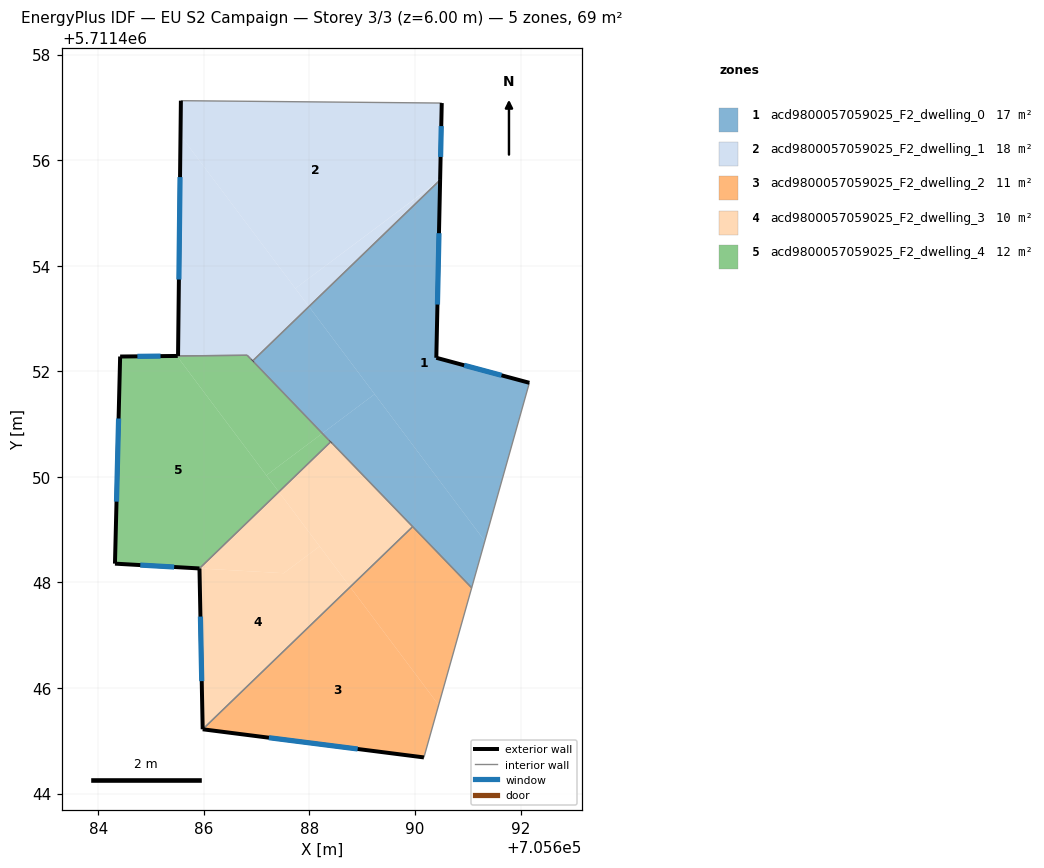
=== STOREY PLAN SPEC (per zone: floor XY polygon, exterior-wall plan segments, windows/doors) ===
zone 1: acd9800057059025_F2_dwelling_0  (17.1 m²)
  floor: (705691.32, 5711448.78) (705692.17, 5711451.78) (705690.40, 5711452.25) (705690.48, 5711455.62) (705687.99, 5711453.22)
  floor: (705691.07, 5711447.90) (705691.32, 5711448.78) (705689.23, 5711451.57) (705688.25, 5711450.83)
  floor: (705691.32, 5711448.78) (705687.99, 5711453.22) (705690.48, 5711455.62) (705686.93, 5711452.19) (705688.25, 5711450.83) (705689.23, 5711451.57)
  exterior wall: (705690.48, 5711455.62) – (705690.40, 5711452.25)  [3.4 m]
    window: (705690.45, 5711454.62) – (705690.43, 5711453.26)  [1.6 m²]
  exterior wall: (705690.40, 5711452.25) – (705692.17, 5711451.78)  [1.8 m]
    window: (705690.93, 5711452.11) – (705691.64, 5711451.92)  [0.9 m²]
  interior walls: 6
zone 2: acd9800057059025_F2_dwelling_1  (18.0 m²)
  floor: (705690.48, 5711455.63) (705690.51, 5711457.08) (705685.56, 5711457.13) (705685.56, 5711456.47) (705687.73, 5711453.57)
  floor: (705687.99, 5711453.23) (705685.56, 5711456.47) (705685.51, 5711452.29) (705686.82, 5711452.30) (705686.92, 5711452.20)
  floor: (705690.48, 5711455.62) (705687.73, 5711453.57) (705687.99, 5711453.23)
  exterior wall: (705690.51, 5711457.08) – (705690.48, 5711455.62)  [1.5 m]
    window: (705690.50, 5711456.64) – (705690.49, 5711456.06)  [0.7 m²]
  exterior wall: (705685.51, 5711452.29) – (705685.56, 5711457.13)  [4.8 m]
    window: (705685.53, 5711453.74) – (705685.55, 5711455.68)  [2.3 m²]
  exterior wall: (705686.93, 5711452.20) – (705686.92, 5711452.20)  [0.0 m]
  interior walls: 4
zone 3: acd9800057059025_F2_dwelling_2  (11.4 m²)
  floor: (705690.17, 5711444.68) (705690.45, 5711445.68) (705688.77, 5711447.91) (705685.98, 5711445.22)
  floor: (705690.45, 5711445.68) (705691.07, 5711447.90) (705689.96, 5711449.06) (705688.77, 5711447.91)
  exterior wall: (705690.17, 5711444.68) – (705685.98, 5711445.22)  [4.2 m]
    window: (705688.91, 5711444.84) – (705687.23, 5711445.06)  [2.0 m²]
  interior walls: 3
zone 4: acd9800057059025_F2_dwelling_3  (10.0 m²)
  floor: (705688.77, 5711447.91) (705688.19, 5711448.68) (705687.51, 5711448.17) (705685.92, 5711448.26) (705685.98, 5711445.22)
  floor: (705688.19, 5711448.68) (705687.42, 5711449.71) (705685.92, 5711448.26) (705687.51, 5711448.17)
  floor: (705689.96, 5711449.06) (705688.40, 5711450.66) (705687.42, 5711449.71) (705688.77, 5711447.91)
  exterior wall: (705685.98, 5711445.22) – (705685.92, 5711448.26)  [3.0 m]
    window: (705685.96, 5711446.13) – (705685.94, 5711447.35)  [1.5 m²]
  exterior wall: (705688.40, 5711450.66) – (705688.40, 5711450.66)  [0.0 m]
  interior walls: 3
zone 5: acd9800057059025_F2_dwelling_4  (11.9 m²)
  floor: (705687.42, 5711449.71) (705685.49, 5711452.29) (705684.41, 5711452.28) (705684.32, 5711448.36) (705685.92, 5711448.26)
  floor: (705688.24, 5711450.82) (705686.93, 5711452.20) (705686.82, 5711452.30) (705685.49, 5711452.29) (705687.19, 5711450.03)
  floor: (705688.40, 5711450.66) (705688.24, 5711450.82) (705687.19, 5711450.03) (705687.42, 5711449.71)
  exterior wall: (705685.92, 5711448.26) – (705684.32, 5711448.36)  [1.6 m]
    window: (705685.44, 5711448.29) – (705684.80, 5711448.33)  [0.8 m²]
  exterior wall: (705684.32, 5711448.36) – (705684.41, 5711452.28)  [3.9 m]
    window: (705684.35, 5711449.53) – (705684.38, 5711451.10)  [1.9 m²]
  exterior wall: (705684.41, 5711452.28) – (705685.51, 5711452.29)  [1.1 m]
    window: (705684.74, 5711452.28) – (705685.18, 5711452.29)  [0.5 m²]
  exterior wall: (705685.51, 5711452.29) – (705685.51, 5711452.29)  [0.0 m]
  interior walls: 5

=== DERIVED (storey summary) ===
Building: EU S2 Campaign
Storey: 3 of 3  (floor level z = 6.00 m)
Storey gross floor area: 68.5 m²
Zones on this storey: 5
  - acd9800057059025_F2_dwelling_0: floor 17.1 m²; exterior wall 5.2 m (15.6 m²); 2 window(s) 2.5 m²; WWR 16.1%
  - acd9800057059025_F2_dwelling_1: floor 18.0 m²; exterior wall 6.3 m (18.9 m²); 2 window(s) 3.0 m²; WWR 16.1%
  - acd9800057059025_F2_dwelling_2: floor 11.4 m²; exterior wall 4.2 m (12.7 m²); 1 window(s) 2.0 m²; WWR 16.1%
  - acd9800057059025_F2_dwelling_3: floor 10.0 m²; exterior wall 3.1 m (9.2 m²); 1 window(s) 1.5 m²; WWR 16.1%
  - acd9800057059025_F2_dwelling_4: floor 11.9 m²; exterior wall 6.6 m (19.9 m²); 3 window(s) 3.2 m²; WWR 16.1%
Zone adjacency (shared interzone walls):
  - acd9800057059025_F2_dwelling_0 ↔ acd9800057059025_F2_dwelling_1
  - acd9800057059025_F2_dwelling_0 ↔ acd9800057059025_F2_dwelling_2
  - acd9800057059025_F2_dwelling_0 ↔ acd9800057059025_F2_dwelling_3
  - acd9800057059025_F2_dwelling_0 ↔ acd9800057059025_F2_dwelling_4
  - acd9800057059025_F2_dwelling_1 ↔ acd9800057059025_F2_dwelling_4
  - acd9800057059025_F2_dwelling_2 ↔ acd9800057059025_F2_dwelling_3
  - acd9800057059025_F2_dwelling_3 ↔ acd9800057059025_F2_dwelling_4